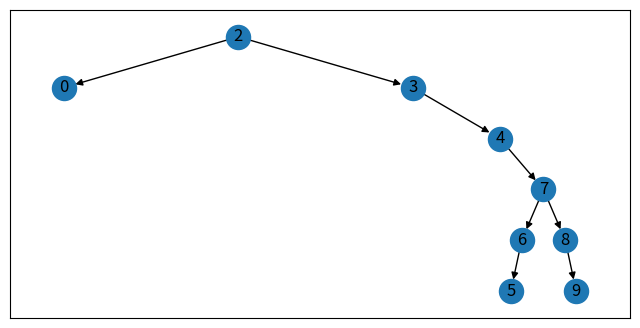

Here is the Python script that generated this plot:
import matplotlib.pyplot as plt
import networkx as nx
'''二叉搜索树
* Author: lil-q
* Date:   2019-12-7
*
* Reference: 
*   1. https://zh.wikipedia.org/wiki/%E6%A0%91_(%E6%95%B0%E6%8D%AE%E7%BB%93%E6%9E%84)
*   2. https://python123.io/index/topics/data_structure/binary_tree
'''


class BinarySearchTree:
    
    def __init__(self, value):
        self.val = value
        self.left = None
        self.right = None
    
    # 查找最小值
    def find_min(self):
        current = self
        while current.left:
            current = current.left
        return current
    
    # 查找最大值
    def find_max(self):
        current = self
        while current.right:
            current = current.right
        return current
  
    # 插入一个节点
    def insert(self, value):
        node = BinarySearchTree(value)
        current = self
        while True:
            if value < current.val:
                if current.left is None:
                    current.left = node
                    return
                current = current.left
            elif value > current.val:
                if current.right is None:
                    current.right = node
                    return
                current = current.right
            # 出现重复数字，返回
            else:
                return
    
    # 查找节点
    def find(self, value):
        current = self
        while current:
            if current.val == value:
                return current
            current = current.left if value < current.val else current.right
        # 此时current==None
        return current
    
    # 删除节点
    def delete(self, value):
        if self.find(value):
            if value < self.val:
                self.left = self.left.delete(value)
                return self
            elif value > self.val:
                self.right = self.right.delete(value)
                return self
                # 有两个子节点
                # 待删除结点的值替换为右子树的最小值，继续递归删除替换的节点
            elif self.left and self.right:
                val = self.right.find_min().val
                self.val = val
                self.right = self.right.delete(val)
                return self
            else:
                # 零个或一个子节点
                if self.left:
                    return self.left
                else:
                    return self.right
        else:
            return self


def mid_traverse(root):
    if root is None:
        return
    mid_traverse(root.left)
    print(root.val, end=' ')
    mid_traverse(root.right)


nums = [1, 0, 3, 4, 7, 6, 5, 8, 9, 2]
bst = BinarySearchTree(nums[0])
for num in nums:
    bst.insert(num)
max_node = bst.find_max()
min_node = bst.find_min()
print(f"Max node: {max_node.val}")
print(f"Min node: {min_node.val}")
print("中序遍历：")
mid_traverse(bst)
print("\n")
print("删除节点后的中序遍历：")
bst.delete(1)
mid_traverse(bst)



# 可视化部分
def create_graph(G, node, pos={}, x=0, y=0, layer=1):
    pos[node.val] = (x, y)
    if node.left:
        G.add_edge(node.val, node.left.val)
        l_x, l_y = x - 1 / 2 ** layer, y - 1
        l_layer = layer + 1
        create_graph(G, node.left, x=l_x, y=l_y, pos=pos, layer=l_layer)
    if node.right:
        G.add_edge(node.val, node.right.val)
        r_x, r_y = x + 1 / 2 ** layer, y - 1
        r_layer = layer + 1
        create_graph(G, node.right, x=r_x, y=r_y, pos=pos, layer=r_layer)
    return (G, pos)


def draw(node):   # 以某个节点为根画图
    graph = nx.DiGraph()
    graph, pos = create_graph(graph, node)
    fig, ax = plt.subplots(figsize=(8, 4))  # 比例可以根据树的深度适当调节
    nx.draw_networkx(graph, pos, ax=ax, node_size=300)
    plt.show()


draw(bst)
